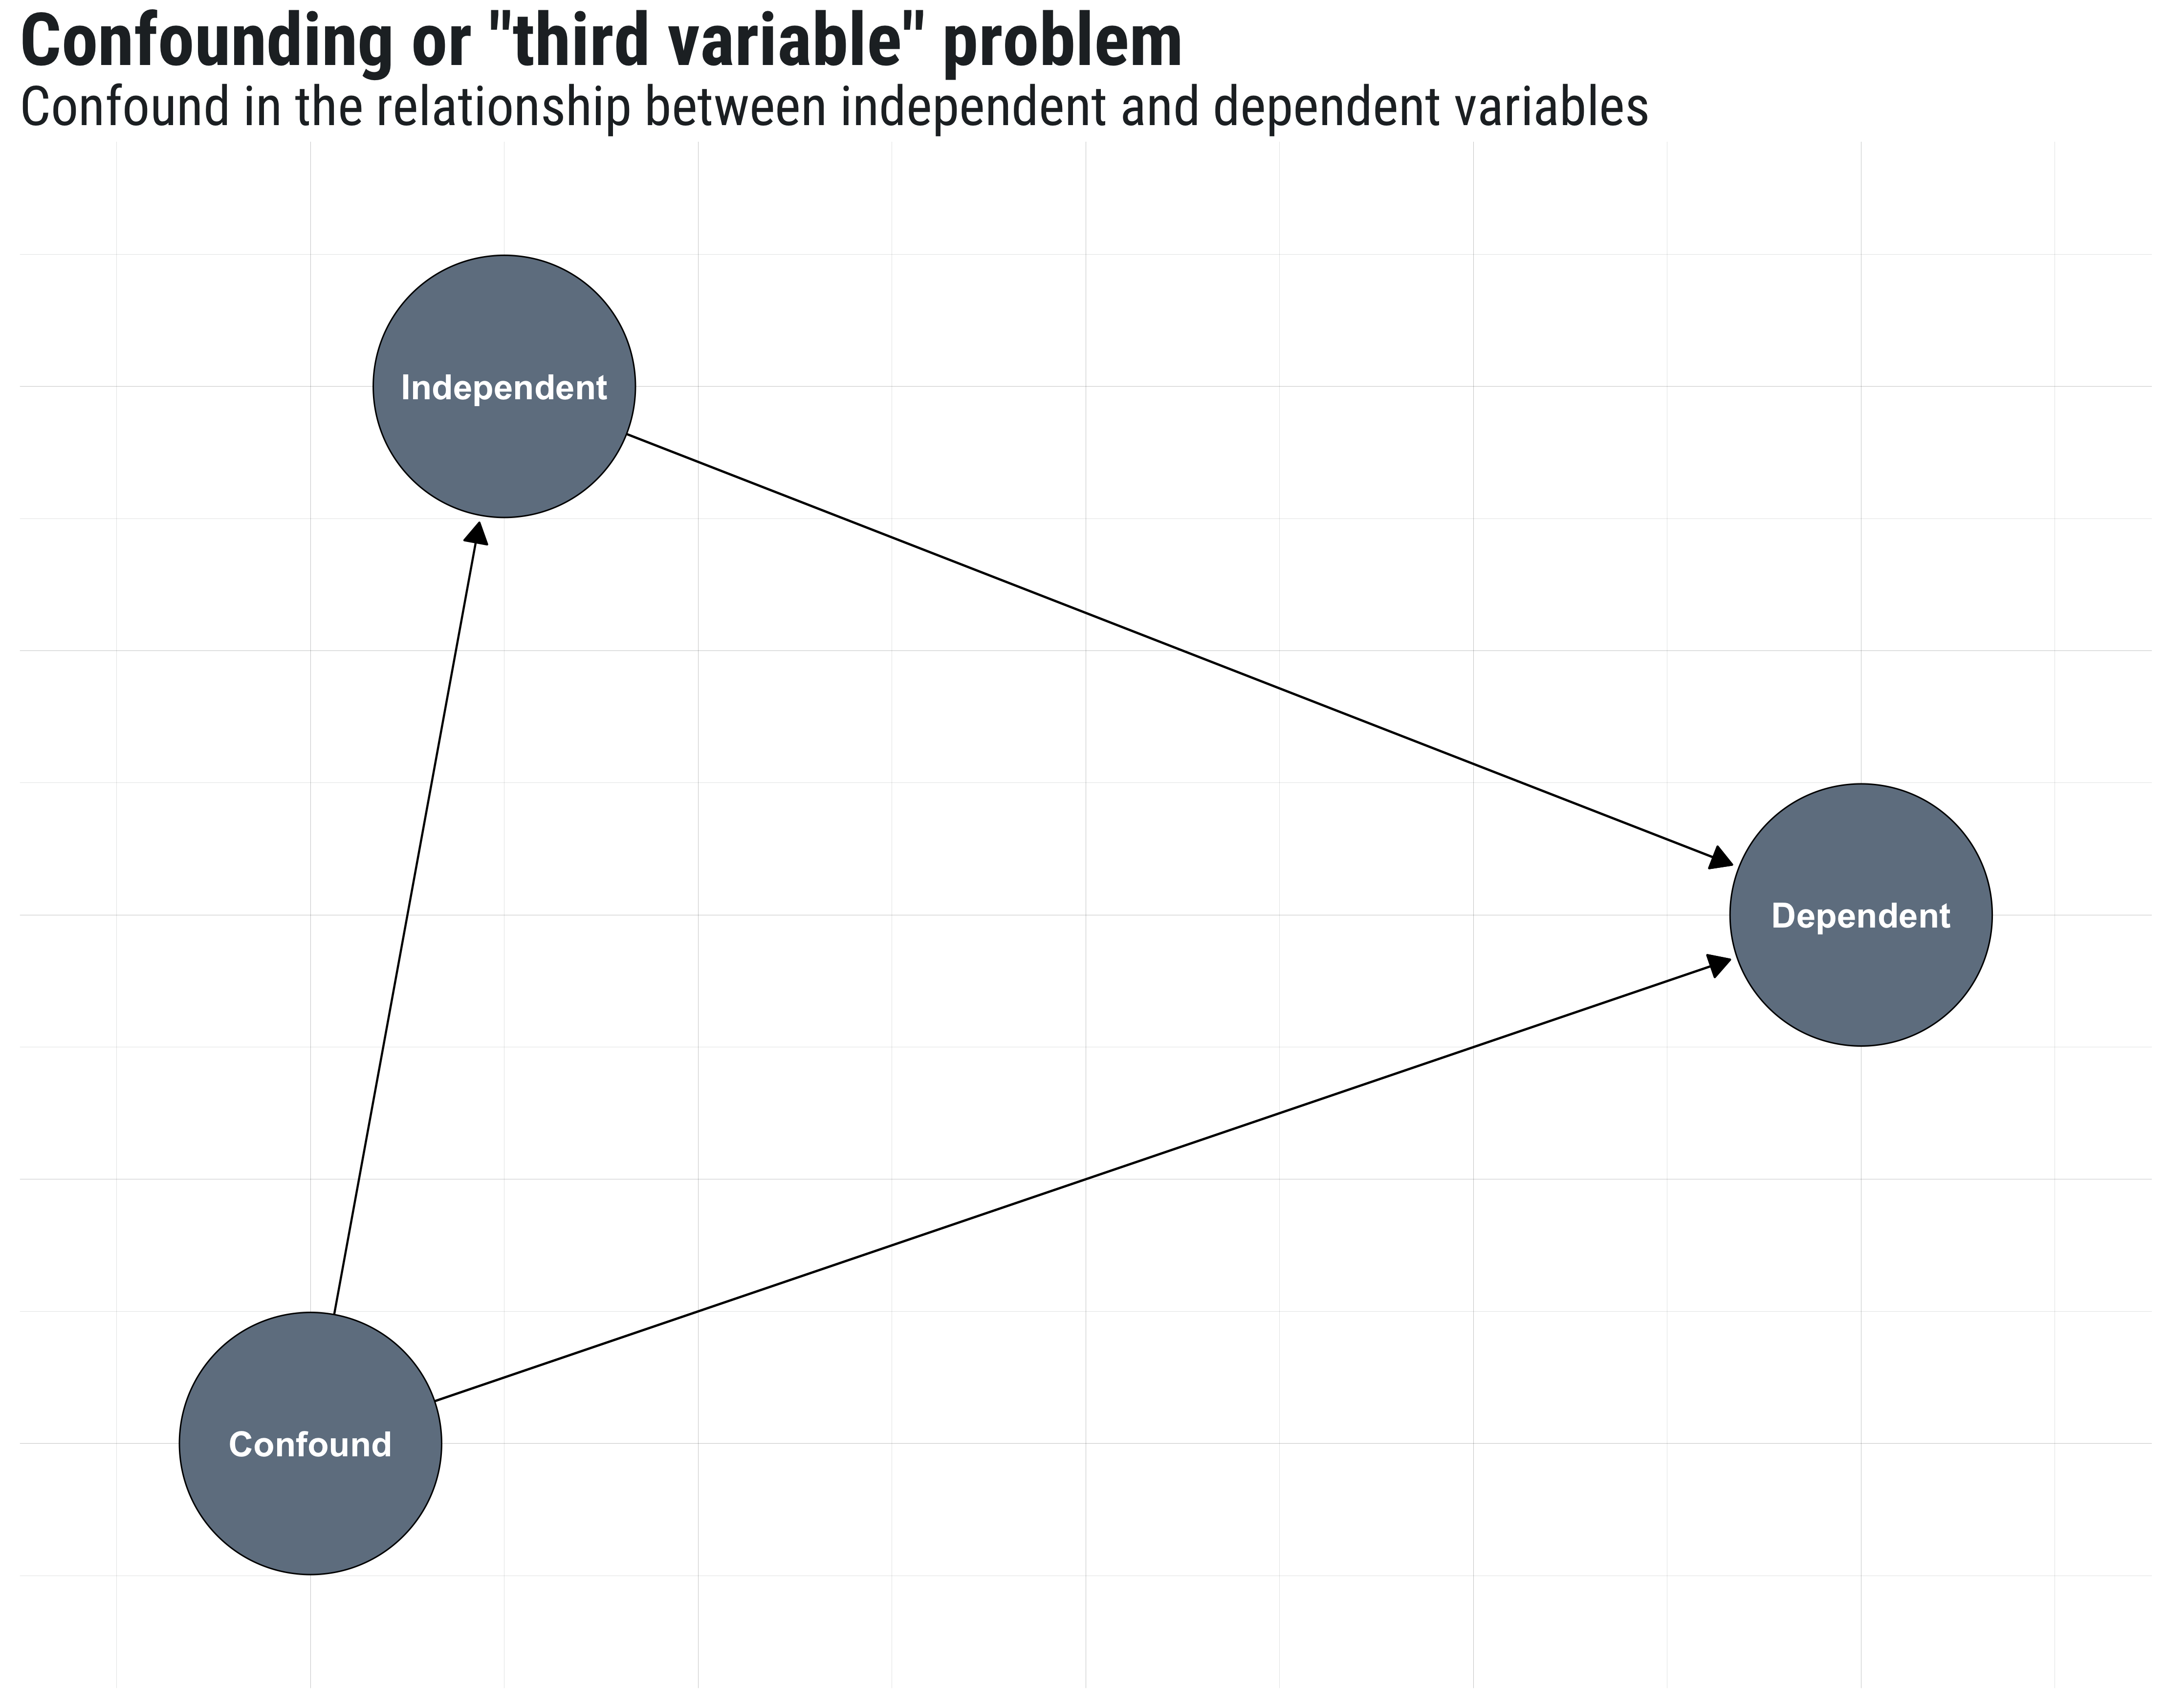

This figure's R source:
library(tidygraph)
library(ggraph)

gr <- create_complete(5) %>%
  activate(nodes) %>%
  mutate(class = sample(c('a', 'b'), 5, TRUE)) %>%
  activate(edges) %>%
  arrange(from)


df <- tibble::data_frame(
  from = c("Confound", "Confound", "Confound", "Independent", "Independent"),
  to = c("Independent", rep("Dependent", 4))
)

gr <- df %>%
  as_tbl_graph(directed = TRUE)

ggraph(gr, layout = "auto", x = c(-1, -.75, 1), y = c(-1, 1, 0)) +
  geom_edge_link(
    arrow = arrow(type = "closed", length = unit(4, 'mm')),
    end_cap = circle(2.4, 'cm')) +
  geom_node_point(size = 60,
                  shape = 21, fill = col2hex("slategrey", alpha = 1)) +
  geom_node_text(colour = "white",
                 fontface = "bold", size = 6,
                 label = c("Confound", "Independent", "Dependent")) +
  xlim(-1.25, 1.25) + ylim(-1.33, 1.33) +
  theme_mwk(base_family = "Roboto Condensed") +
  theme(axis.text = element_blank(),
        text = element_text(size = 30)) +
  labs(title = "Confounding or \"third variable\" problem",
       subtitle = "Confound in the relationship between independent and dependent variables",
       x = NULL, y = NULL) +
  ggsave("confound.png")

# The above could be achieved using the special pipes as well
gr <- create_complete(5) %N>%
  mutate(class = sample(c('a', 'b'), 5, TRUE)) %E>%
  arrange(from)


layout <- create_layout(gr, layout = "manual", x = c(-1, 0, 1), y = c(-1, 1, 0))

ggraph(gr, layout)

# But as you can see it obscures what part of the graph is being targeted




plot(gr)



library(ggraph)
library(tidygraph)

set_graph_style(plot_margin = margin(1,1,1,1))
gr <- as_tbl_graph(highschool)

ggraph(gr, layout = 'kk') +
  geom_point(aes(x=x, y=y))